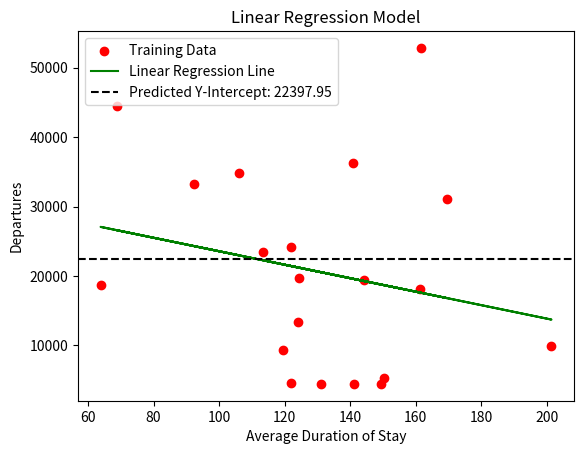

This figure's Python source:
import matplotlib.pyplot as plt

training_data = [
    {"AverageDurationOfStay": 141.13, "Departures": 4483},
    {"AverageDurationOfStay": 121.85, "Departures": 24165},
    {"AverageDurationOfStay": 144.39, "Departures": 19404},
    {"AverageDurationOfStay": 121.96, "Departures": 4522},
    {"AverageDurationOfStay": 124.18, "Departures": 13416},
    {"AverageDurationOfStay": 119.6, "Departures": 9339},
    {"AverageDurationOfStay": 131.2, "Departures": 4471},
    {"AverageDurationOfStay": 68.71, "Departures": 44484},
    {"AverageDurationOfStay": 124.46, "Departures": 19635},
    {"AverageDurationOfStay": 149.39, "Departures": 4449},
    {"AverageDurationOfStay": 169.62, "Departures": 31133},
    {"AverageDurationOfStay": 161.78, "Departures": 52847},
    {"AverageDurationOfStay": 141, "Departures": 36316},
    {"AverageDurationOfStay": 150.24, "Departures": 5253},
    {"AverageDurationOfStay": 201.49, "Departures": 9959},
    {"AverageDurationOfStay": 113.49, "Departures": 23490},
    {"AverageDurationOfStay": 161.2, "Departures": 18120},
    {"AverageDurationOfStay": 63.83, "Departures": 18660},
    {"AverageDurationOfStay": 106.11, "Departures": 34810},
    {"AverageDurationOfStay": 92.44, "Departures": 33293}
]

def predict(x):
    mean_avg_duration = sum(d["AverageDurationOfStay"] for d in training_data) / len(training_data)
    print(len(training_data))
    mean_departures = sum(d["Departures"] for d in training_data) / len(training_data)
    numerator = sum((d["AverageDurationOfStay"] - mean_avg_duration) * (d["Departures"] - mean_departures) for d in training_data)
    denominator = sum((d["AverageDurationOfStay"] - mean_avg_duration) ** 2 for d in training_data)
    m = numerator / denominator
    b = mean_departures - m * mean_avg_duration
    return m * x + b

predicted_departures = [predict(d["AverageDurationOfStay"]) for d in training_data]

plt.scatter([d["AverageDurationOfStay"] for d in training_data], [d["Departures"] for d in training_data], color='red', label='Training Data')
plt.plot([d["AverageDurationOfStay"] for d in training_data], predicted_departures, color='green', label='Linear Regression Line')
plt.xlabel('Average Duration of Stay')
plt.ylabel('Departures')
plt.title('Linear Regression Model')
plt.legend()

# Predicting and marking the y-intercept
predicted_y_intercept = predict(112)
print(predicted_y_intercept)
plt.axhline(y=predicted_y_intercept, color='black', linestyle='--', label=f'Predicted Y-Intercept: {predicted_y_intercept:.2f}')
plt.legend()

plt.show()
